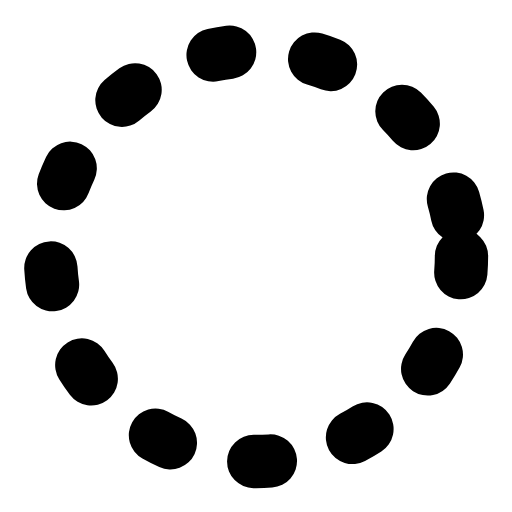
t = 0.00 s
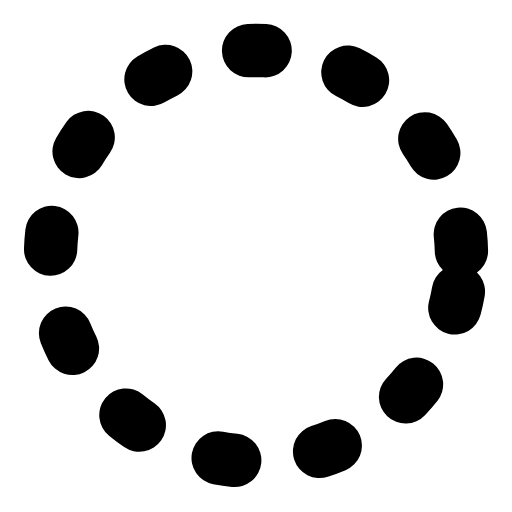
t = 0.21 s
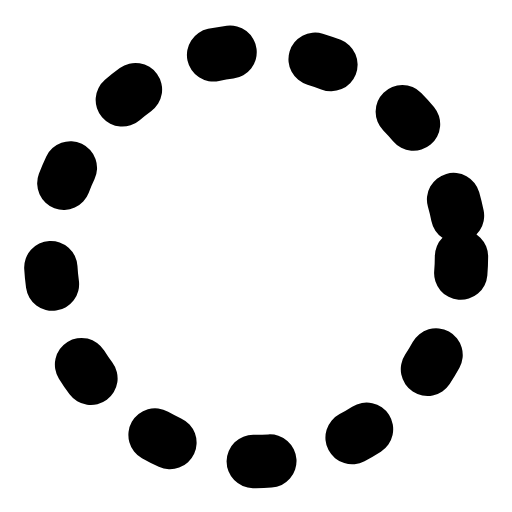
t = 0.64 s
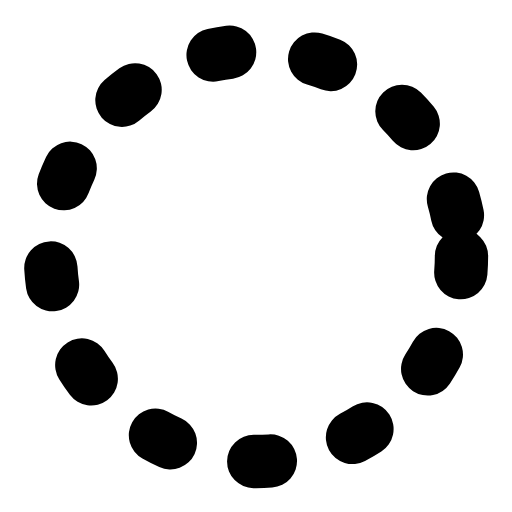
t = 0.93 s
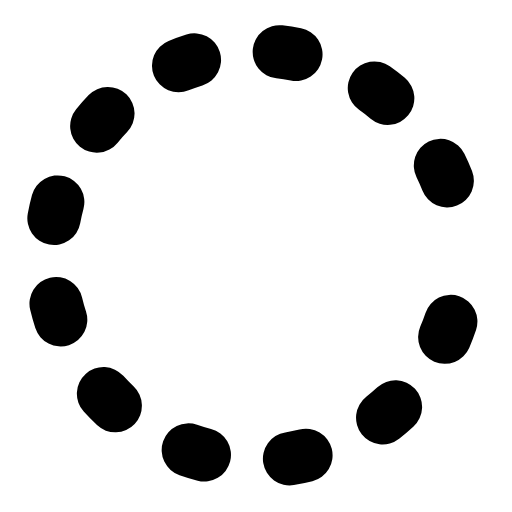
t = 1.28 s
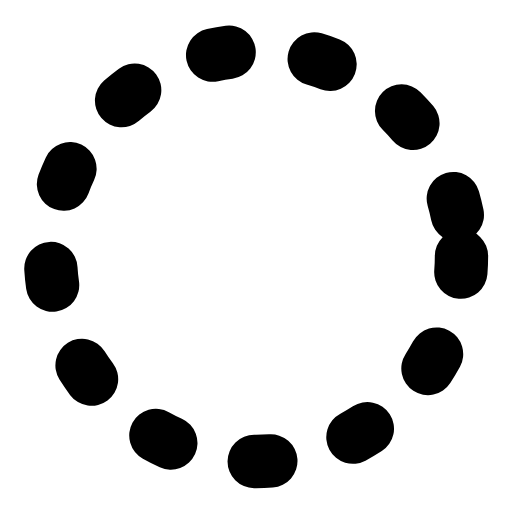
t = 1.57 s

The animated SVG that drew these frames (rendered in a browser with its animation timeline set to each time). Animation: 1 SMIL element (animate=1); one cycle of 1.90 s, repeats indefinitely.

<svg xmlns="http://www.w3.org/2000/svg" width="24" height="24" viewBox="0 0 24 24" fill="none"><g transform="translate(-1.44 -1.44) scale(1.12)"><circle stroke="currentColor" stroke-width="2.232" stroke-linecap="round" stroke-linejoin="round" fill="none" cx="12" cy="12" r="8.6" stroke-dasharray="0.7 3.6"><animate attributeName="stroke-dashoffset" values="0;8.6;8.6;0;0" keyTimes="0;0.45;0.6;0.9;1" dur="1.9s" repeatCount="indefinite" calcMode="spline" keySplines="0.16 1 0.3 1;0.16 1 0.3 1;0.16 1 0.3 1;0.16 1 0.3 1"/></circle></g></svg>
